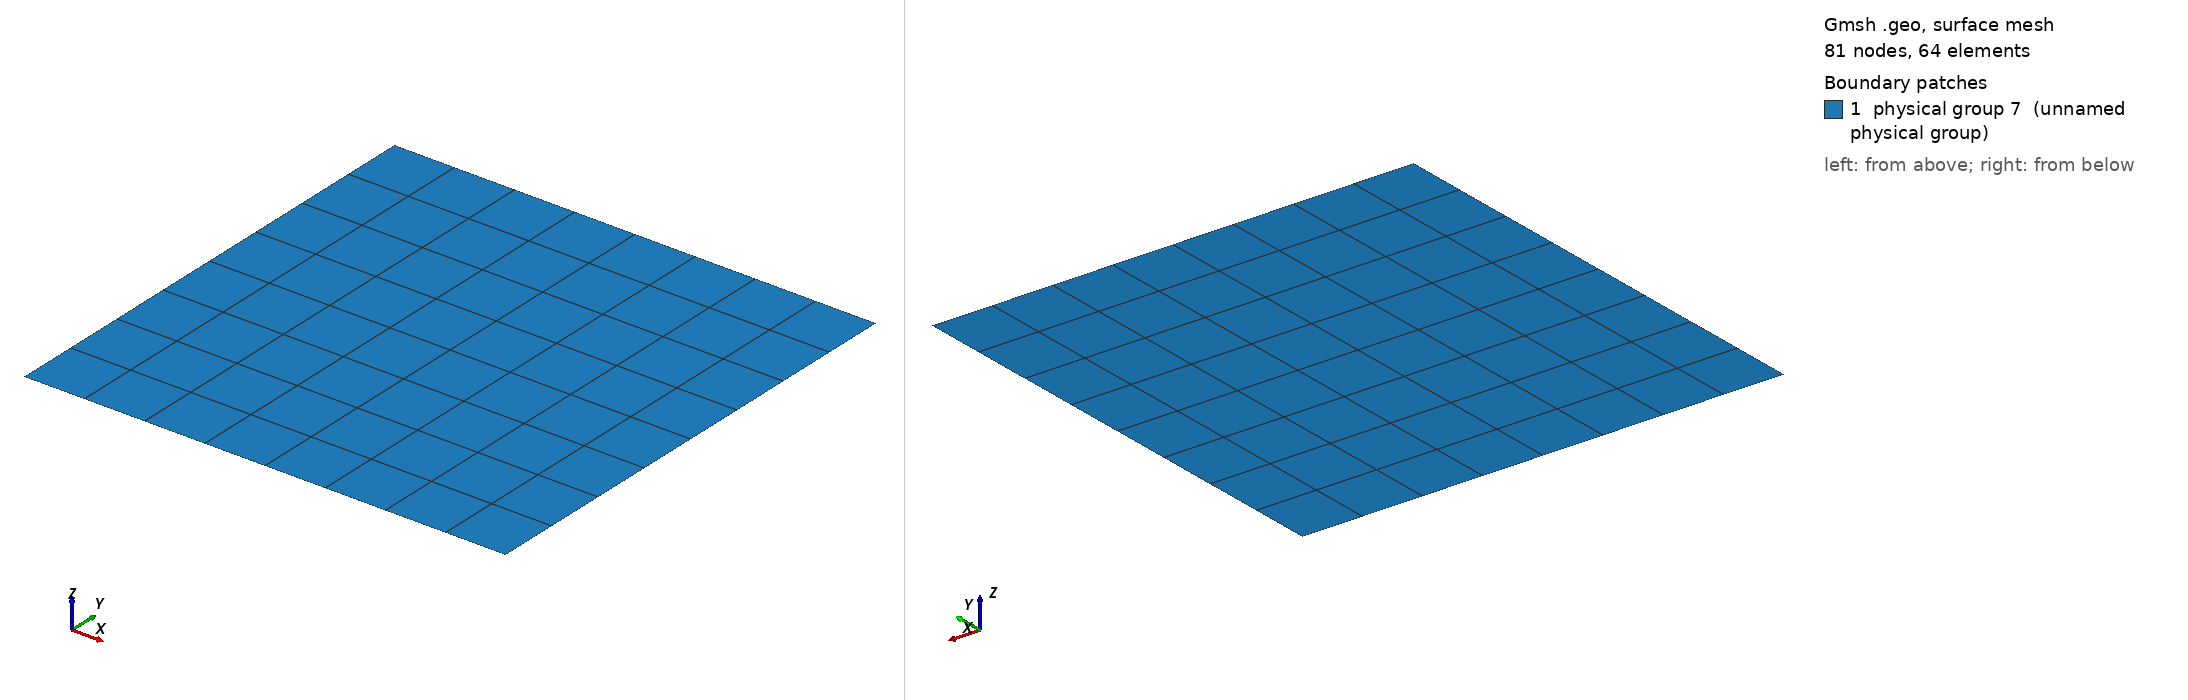

Gmsh geometry script, surface-meshed: 81 nodes, 64 surface elements. Boundary patches (legend numbers): 1 physical group 7 (unnamed physical group). Left view from above one corner, right view from below the opposite corner. Legend entries are the model's physical surfaces. The drawing asked Gmsh for element sizes between 1% and 20% of the model's largest extent; the script's own settings can give other sizes.

=== quad3.geo (drawn) ===
msh = 9;
cl  = 2;

l = 1;

Point(1) = {0, 0, 0, cl};
Point(2) = {l, 0, 0, cl};
Point(3) = {l, l, 0, cl};
Point(4) = {0, l, 0, cl};

Line(1) = {1, 2};
Line(2) = {2, 3};
Line(3) = {3, 4};
Line(4) = {4, 1};

Line Loop(1) = {1, 2, 3, 4};

Plane Surface(1) = {1};

Transfinite Line {1, 2, 3, 4} = msh Using Progression 1;
Transfinite Surface {1};
Recombine Surface {1};

Physical Line(5) = {3};
Physical Line(6) = {1};
Physical Surface(7) = {1};
